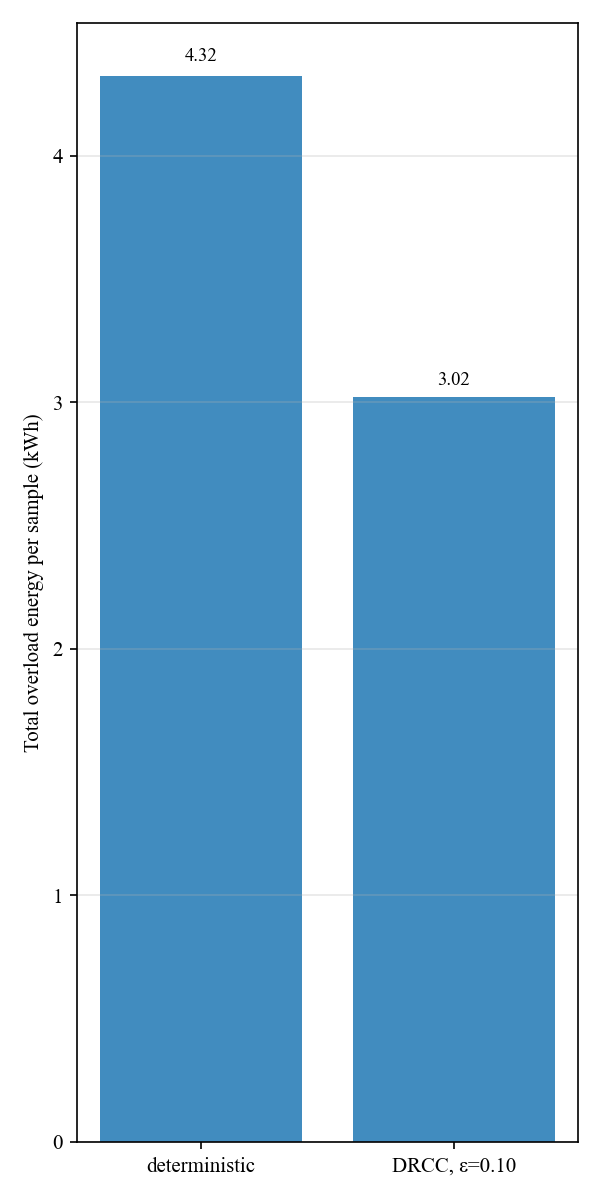

The file beside this chart, header and first rows:
label, overload_energy_kwh_per_sample
deterministic, 4.324
DRCC, ε=0.10, 3.023
